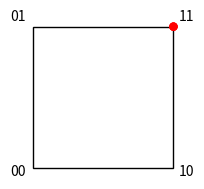

Reproduce this figure in Python.
import matplotlib.pyplot as plt
from matplotlib import animation
import numpy as np


fig = plt.figure()
fig.set_dpi(200)
fig.set_size_inches(2, 2)

ax = plt.axes(xlim=(-10, 120), ylim=(-10, 120))
rect = plt.Rectangle((10, 10), 100, 100, fill=False, fc='b')
ax.add_patch(rect)
ax.text(-6, 4, '00')
ax.text(114, 4, '10')
ax.text(-6, 114, '01')
ax.text(114, 114, '11')


bit_val = {(10, 10):0, (10, 110):1,(110, 10):2,(110, 110):3}
pos_val = dict((node,pos) for pos,node in bit_val.items())
circle = plt.Circle((10, 10), radius=3, fc='r')

ax.axis('equal')
ax.axis('off')

def init():
    circle.center = (10,10)
    ax.add_patch(circle)
    return circle,

def animate(i):
    x, y = circle.center
    old_node = bit_val[x,y]
    coin_flip =np.random.randint(2)
    if coin_flip:
        new_node = old_node^1
    else:
        new_node = old_node^2

    circle.center = pos_val[new_node]
    return circle,

anim = animation.FuncAnimation(fig, animate,
                               init_func=init,
                               frames=360,
                               interval=30,
                               blit=True)
anim.save('square.gif', fps=1)
plt.show()

